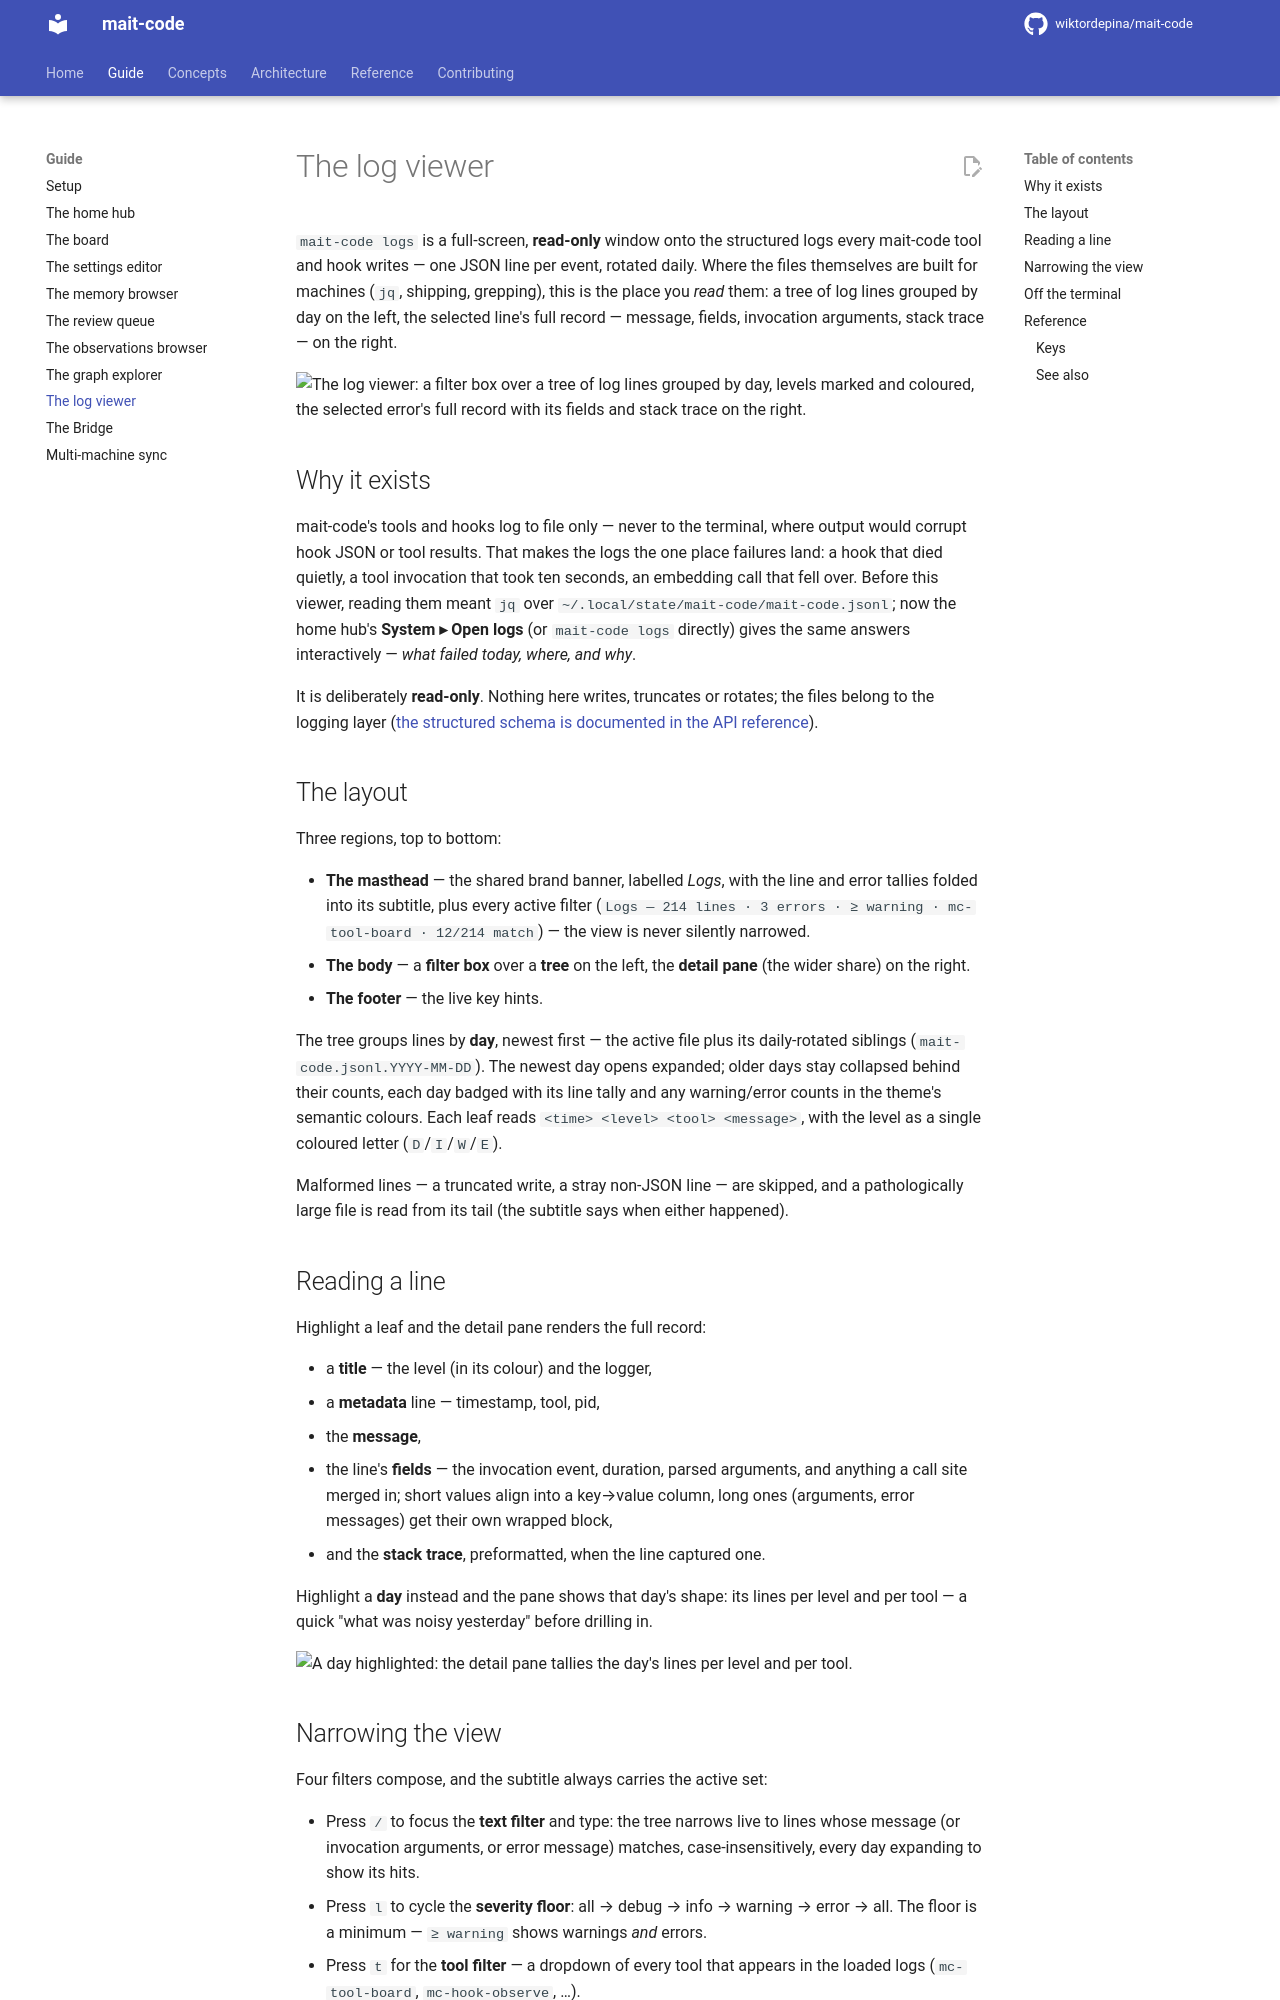

repository: wiktordepina/mait-code · page: 0.69.2/logs/index.html · generator: mkdocs

# The log viewer

`mait-code logs` is a full-screen, **read-only** window onto the structured
logs every mait-code tool and hook writes — one JSON line per event, rotated
daily. Where the files themselves are built for machines (`jq`, shipping,
grepping), this is the place you *read* them: a tree of log lines grouped by
day on the left, the selected line's full record — message, fields, invocation
arguments, stack trace — on the right.

![The log viewer: a filter box over a tree of log lines grouped by day, levels
marked and coloured, the selected error's full record with its fields and
stack trace on the right.](assets/logs/logs.png)

## Why it exists

mait-code's tools and hooks log to file only — never to the terminal, where
output would corrupt hook JSON or tool results. That makes the logs the one
place failures land: a hook that died quietly, a tool invocation that took ten
seconds, an embedding call that fell over. Before this viewer, reading them
meant `jq` over `~/.local/state/mait-code/mait-code.jsonl`; now the home hub's
**System ▸ Open logs** (or `mait-code logs` directly) gives the same answers
interactively — *what failed today, where, and why*.

It is deliberately **read-only**. Nothing here writes, truncates or rotates;
the files belong to the logging layer ([the structured schema is documented in
the API reference](reference/logging.md)).

## The layout

Three regions, top to bottom:

- **The masthead** — the shared brand banner, labelled *Logs*, with the line
  and error tallies folded into its subtitle, plus every active filter
  (`Logs — 214 lines · 3 errors · ≥ warning · mc-tool-board · 12/214 match`) —
  the view is never silently narrowed.
- **The body** — a **filter box** over a **tree** on the left, the **detail
  pane** (the wider share) on the right.
- **The footer** — the live key hints.

The tree groups lines by **day**, newest first — the active file plus its
daily-rotated siblings (`mait-code.jsonl.YYYY-MM-DD`). The newest day opens
expanded; older days stay collapsed behind their counts, each day badged with
its line tally and any warning/error counts in the theme's semantic colours.
Each leaf reads `<time>  <level>  <tool>  <message>`, with the level as a
single coloured letter (`D`/`I`/`W`/`E`).

Malformed lines — a truncated write, a stray non-JSON line — are skipped, and
a pathologically large file is read from its tail (the subtitle says when
either happened).

## Reading a line

Highlight a leaf and the detail pane renders the full record:

- a **title** — the level (in its colour) and the logger,
- a **metadata** line — timestamp, tool, pid,
- the **message**,
- the line's **fields** — the invocation event, duration, parsed arguments,
  and anything a call site merged in; short values align into a key→value
  column, long ones (arguments, error messages) get their own wrapped block,
- and the **stack trace**, preformatted, when the line captured one.

Highlight a **day** instead and the pane shows that day's shape: its lines per
level and per tool — a quick "what was noisy yesterday" before drilling in.

![A day highlighted: the detail pane tallies the day's lines per level and per
tool.](assets/logs/logs-day.png)
